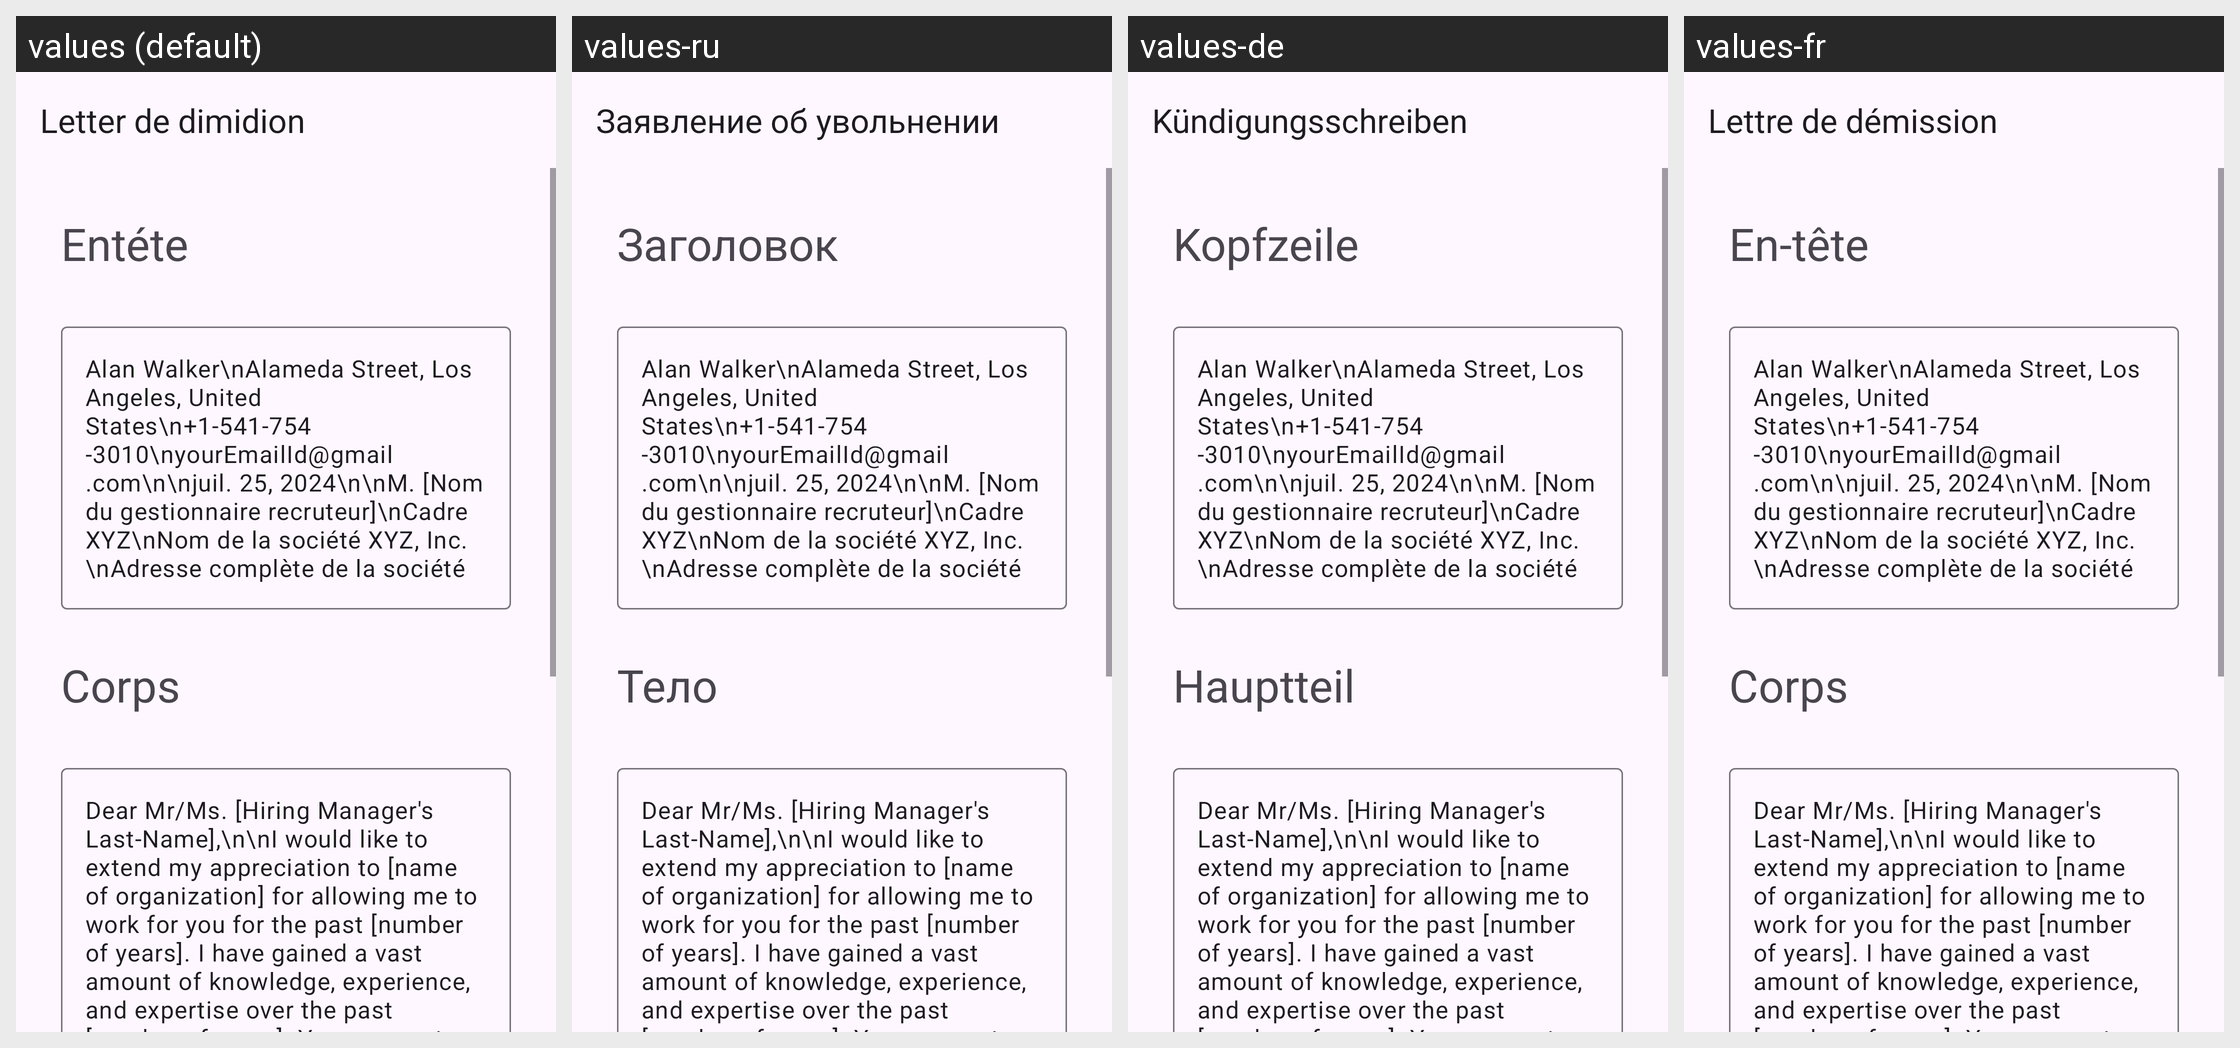

This grid shows one Android layout under several languages. Give, for every string resource on the screen, its name, the default text and each shown locale's text.
Android screen res/layout/activity_sample3_two_week_notice.xml rendered under 4 locales, left to right: values (default), values-ru, values-de, values-fr. Device: Nexus 5 (rendered at 1080×1920; each locale shown at half size, 540×960, under a caption strip naming it); theme Theme.App_creat_profesionell_cv.
Other locales in the repository, not shown: values-en, values-it.
Strings drawn on this screen, with the default value and each locale's value (text and hints the layout hard-codes, and strings that could not be matched under every locale, appear in the picture but are not listed):

Letter_de_dimidion
  values: Letter de dimidion
  values-ru: Заявление об увольнении
  values-de: Kündigungsschreiben
  values-fr: Lettre de démission

ent_te
  values: Entéte
  values-ru: Заголовок
  values-de: Kopfzeile
  values-fr: En-tête

corps
  values: Corps
  values-ru: Тело
  values-de: Hauptteil
  values-fr: Corps
